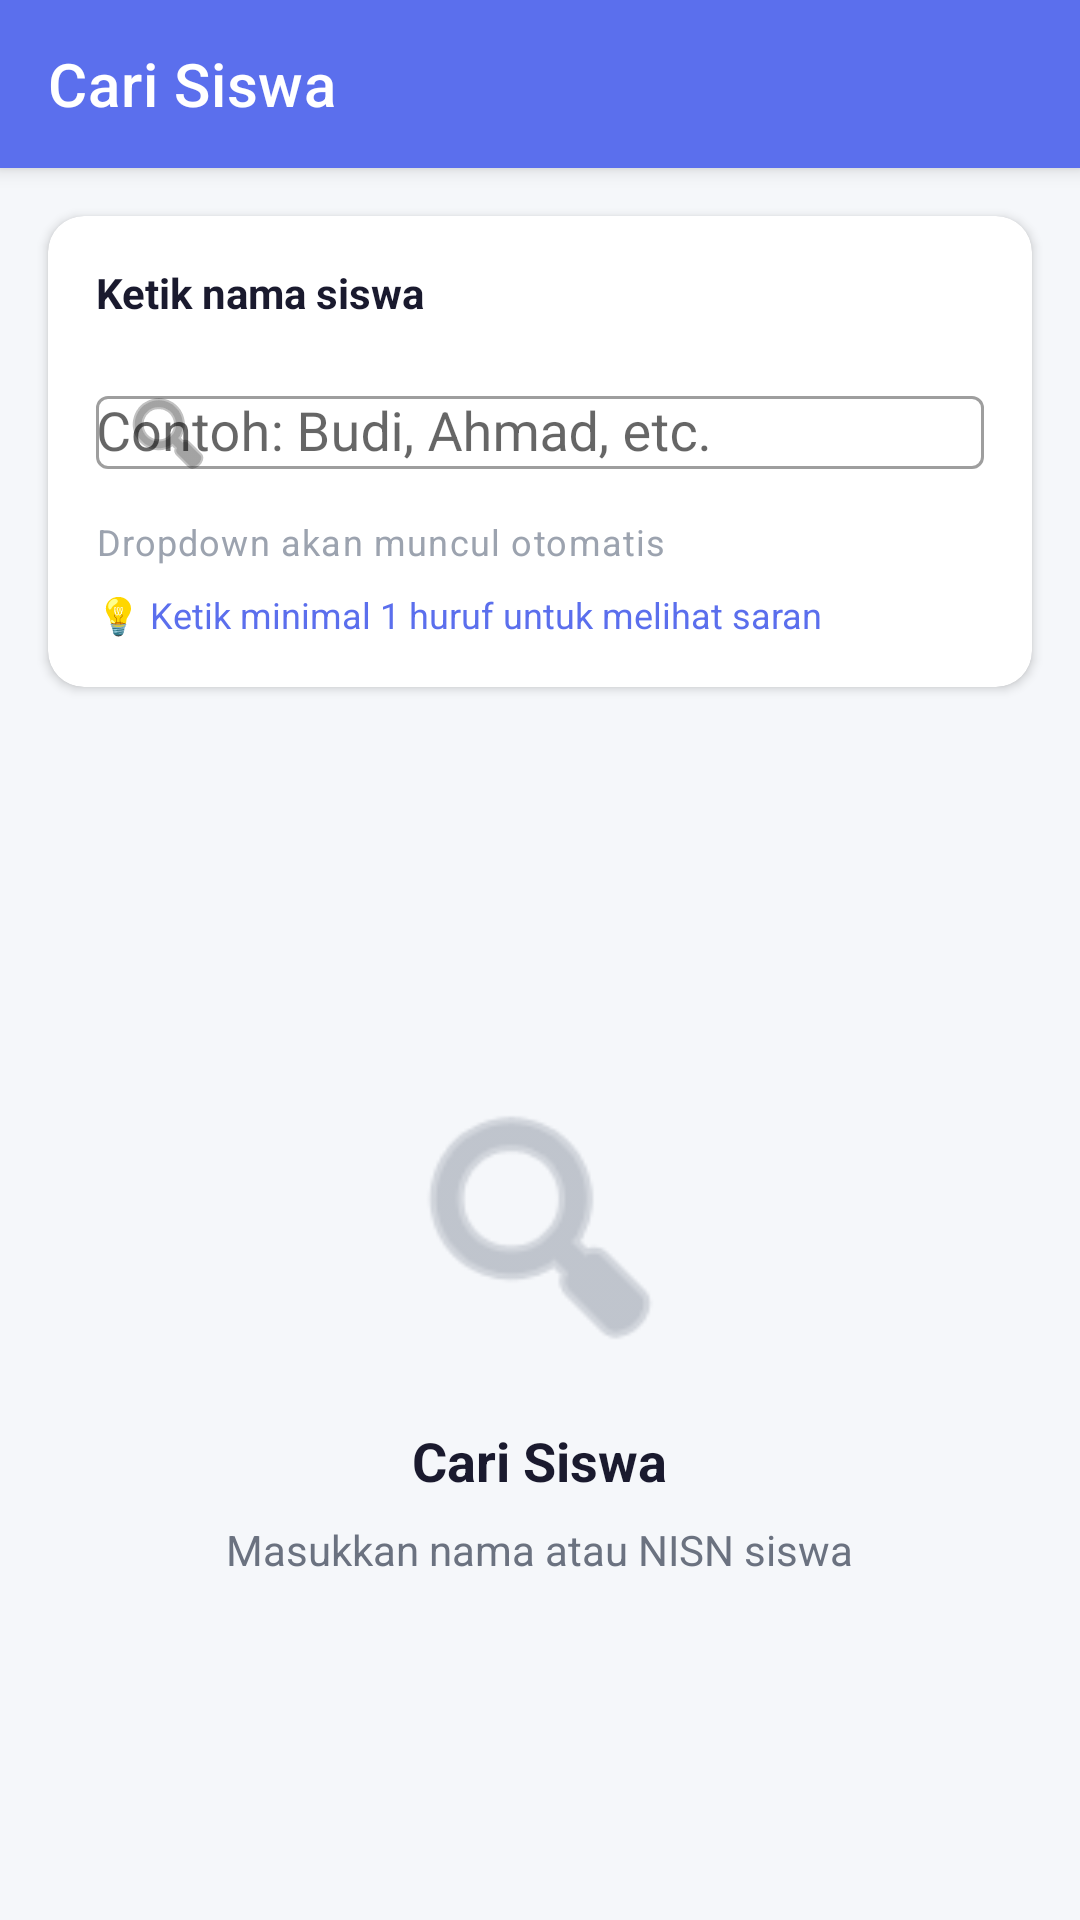

Here is an Android app screen rendered from its layout file. Give the layout XML and the strings, colors and styles it references.
<!-- AndroidManifest.xml: activity theme Theme.Perpustakaan.NoActionBar -->
<!-- res/layout/activity_manual_student_input.xml -->
<?xml version="1.0" encoding="utf-8"?>
<androidx.coordinatorlayout.widget.CoordinatorLayout
    xmlns:android="http://schemas.android.com/apk/res/android"
    xmlns:app="http://schemas.android.com/apk/res-auto"
    android:layout_width="match_parent"
    android:layout_height="match_parent"
    android:background="@color/background_light">

    
    <com.google.android.material.appbar.AppBarLayout
        android:layout_width="match_parent"
        android:layout_height="wrap_content"
        android:background="@color/blue_primary"
        app:elevation="4dp">

        <androidx.appcompat.widget.Toolbar
            android:id="@+id/toolbar"
            android:layout_width="match_parent"
            android:layout_height="?attr/actionBarSize"
            android:background="@color/blue_primary"
            app:titleTextColor="@color/white"
            app:title="Cari Siswa" />

    </com.google.android.material.appbar.AppBarLayout>

    
    <LinearLayout
        android:layout_width="match_parent"
        android:layout_height="match_parent"
        android:orientation="vertical"
        app:layout_behavior="@string/appbar_scrolling_view_behavior">

        
        <com.google.android.material.card.MaterialCardView
            android:layout_width="match_parent"
            android:layout_height="wrap_content"
            android:layout_margin="16dp"
            app:cardCornerRadius="12dp"
            app:cardElevation="2dp"
            app:cardBackgroundColor="@color/white">

            <LinearLayout
                android:layout_width="match_parent"
                android:layout_height="wrap_content"
                android:orientation="vertical"
                android:padding="16dp">

                <TextView
                    android:layout_width="wrap_content"
                    android:layout_height="wrap_content"
                    android:text="Ketik nama siswa"
                    android:textSize="14sp"
                    android:textStyle="bold"
                    android:textColor="@color/text_primary"
                    android:layout_marginBottom="8dp" />

                <com.google.android.material.textfield.TextInputLayout
                    android:layout_width="match_parent"
                    android:layout_height="wrap_content"
                    android:hint="Contoh: Budi, Ahmad, etc."
                    app:startIconDrawable="@android:drawable/ic_menu_search"
                    app:endIconMode="clear_text"
                    app:helperText="Dropdown akan muncul otomatis"
                    app:helperTextTextColor="@color/text_hint"
                    style="@style/Widget.MaterialComponents.TextInputLayout.OutlinedBox">

                    <AutoCompleteTextView
                        android:id="@+id/etSearch"
                        android:layout_width="match_parent"
                        android:layout_height="wrap_content"
                        android:inputType="text"
                        android:completionThreshold="1"
                        android:imeOptions="actionDone" />

                </com.google.android.material.textfield.TextInputLayout>

                <TextView
                    android:id="@+id/tvHint"
                    android:layout_width="wrap_content"
                    android:layout_height="wrap_content"
                    android:text="💡 Ketik minimal 1 huruf untuk melihat saran"
                    android:textSize="12sp"
                    android:textColor="@color/blue_primary"
                    android:layout_marginTop="8dp" />

            </LinearLayout>

        </com.google.android.material.card.MaterialCardView>

        
        <com.google.android.material.card.MaterialCardView
            android:id="@+id/cardSelectedStudent"
            android:layout_width="match_parent"
            android:layout_height="wrap_content"
            android:layout_marginStart="16dp"
            android:layout_marginEnd="16dp"
            android:layout_marginBottom="16dp"
            android:visibility="gone"
            app:cardCornerRadius="12dp"
            app:cardElevation="2dp"
            app:strokeWidth="2dp"
            app:strokeColor="@color/blue_primary"
            app:cardBackgroundColor="@color/white">

            <LinearLayout
                android:layout_width="match_parent"
                android:layout_height="wrap_content"
                android:orientation="vertical"
                android:padding="16dp">

                <TextView
                    android:layout_width="wrap_content"
                    android:layout_height="wrap_content"
                    android:text="✓ Siswa Dipilih"
                    android:textSize="12sp"
                    android:textStyle="bold"
                    android:textColor="@color/green_success"
                    android:layout_marginBottom="8dp" />

                <TextView
                    android:id="@+id/tvSelectedName"
                    android:layout_width="wrap_content"
                    android:layout_height="wrap_content"
                    android:textSize="18sp"
                    android:textStyle="bold"
                    android:textColor="@color/text_primary" />

                <TextView
                    android:id="@+id/tvSelectedInfo"
                    android:layout_width="wrap_content"
                    android:layout_height="wrap_content"
                    android:textSize="14sp"
                    android:textColor="@color/text_secondary"
                    android:layout_marginTop="4dp" />

                <com.google.android.material.button.MaterialButton
                    android:id="@+id/btnProceed"
                    android:layout_width="match_parent"
                    android:layout_height="wrap_content"
                    android:text="Lanjut ke Checkout"
                    android:textAllCaps="false"
                    android:layout_marginTop="12dp"
                    app:cornerRadius="8dp"
                    android:backgroundTint="@color/blue_primary" />

            </LinearLayout>

        </com.google.android.material.card.MaterialCardView>

        
        <LinearLayout
            android:id="@+id/layoutEmptyState"
            android:layout_width="match_parent"
            android:layout_height="0dp"
            android:layout_weight="1"
            android:orientation="vertical"
            android:gravity="center"
            android:padding="32dp"
            android:visibility="visible">

            <ImageView
                android:layout_width="100dp"
                android:layout_height="100dp"
                android:src="@android:drawable/ic_menu_search"
                android:tint="@color/text_hint"
                android:contentDescription="Search" />

            <TextView
                android:layout_width="wrap_content"
                android:layout_height="wrap_content"
                android:text="Cari Siswa"
                android:textSize="18sp"
                android:textStyle="bold"
                android:textColor="@color/text_primary"
                android:layout_marginTop="16dp" />

            <TextView
                android:layout_width="wrap_content"
                android:layout_height="wrap_content"
                android:text="Masukkan nama atau NISN siswa"
                android:textSize="14sp"
                android:textColor="@color/text_secondary"
                android:gravity="center"
                android:layout_marginTop="8dp" />

        </LinearLayout>

        
        <ProgressBar
            android:id="@+id/progressBar"
            android:layout_width="wrap_content"
            android:layout_height="wrap_content"
            android:layout_gravity="center"
            android:visibility="gone" />

    </LinearLayout>

</androidx.coordinatorlayout.widget.CoordinatorLayout>
<!-- resources referenced by this layout -->
<resources>
  <color name="background_light">#F5F7FA</color>
  <color name="blue_primary">#5B6FED</color>
  <color name="green_success">#4CAF50</color>
  <color name="text_hint">#9CA3AF</color>
  <color name="text_primary">#1A1A2E</color>
  <color name="text_secondary">#6B7280</color>
  <color name="white">#FFFFFFFF</color>
  <style name="Theme.Perpustakaan.NoActionBar">
          <item name="windowActionBar">false</item>
          <item name="windowNoTitle">true</item>
          <item name="android:statusBarColor">@color/purple_dark</item>
      </style>
  <color name="purple_dark">#3D3557</color>
</resources>
